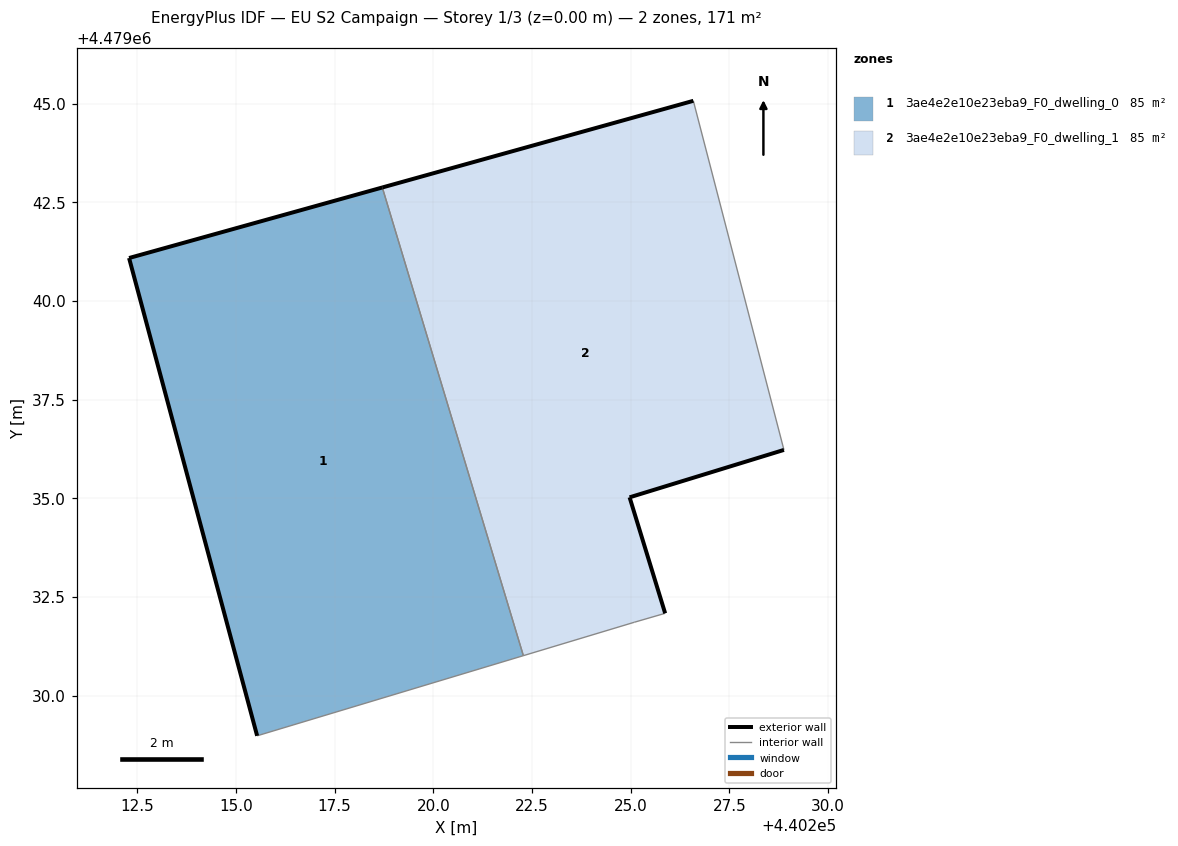
=== STOREY PLAN SPEC (per zone: floor XY polygon, exterior-wall plan segments, windows/doors) ===
zone 1: 3ae4e2e10e23eba9_F0_dwelling_0  (85.3 m²)
  floor: (440222.28, 4479031.01) (440218.71, 4479042.88) (440212.29, 4479041.09) (440215.54, 4479028.99)
  exterior wall: (440215.54, 4479028.99) – (440212.29, 4479041.09)  [12.5 m]
  exterior wall: (440212.29, 4479041.09) – (440218.71, 4479042.88)  [6.7 m]
  interior walls: 2
zone 2: 3ae4e2e10e23eba9_F0_dwelling_1  (85.3 m²)
  floor: (440225.87, 4479032.09) (440224.97, 4479035.03) (440228.88, 4479036.23) (440226.59, 4479045.07) (440218.71, 4479042.88) (440222.28, 4479031.01) (440225.09, 4479031.86)
  exterior wall: (440218.71, 4479042.88) – (440226.59, 4479045.07)  [8.2 m]
  exterior wall: (440228.88, 4479036.23) – (440224.97, 4479035.03)  [4.1 m]
  exterior wall: (440224.97, 4479035.03) – (440225.87, 4479032.09)  [3.1 m]
  interior walls: 4

=== DERIVED (storey summary) ===
Building: EU S2 Campaign
Storey: 1 of 3  (floor level z = 0.00 m)
Storey gross floor area: 170.7 m²
Zones on this storey: 2
  - 3ae4e2e10e23eba9_F0_dwelling_0: floor 85.3 m²; exterior wall 19.2 m (57.6 m²); WWR 0.0%
  - 3ae4e2e10e23eba9_F0_dwelling_1: floor 85.3 m²; exterior wall 15.3 m (46.0 m²); WWR 0.0%
Zone adjacency (shared interzone walls):
  - 3ae4e2e10e23eba9_F0_dwelling_0 ↔ 3ae4e2e10e23eba9_F0_dwelling_1